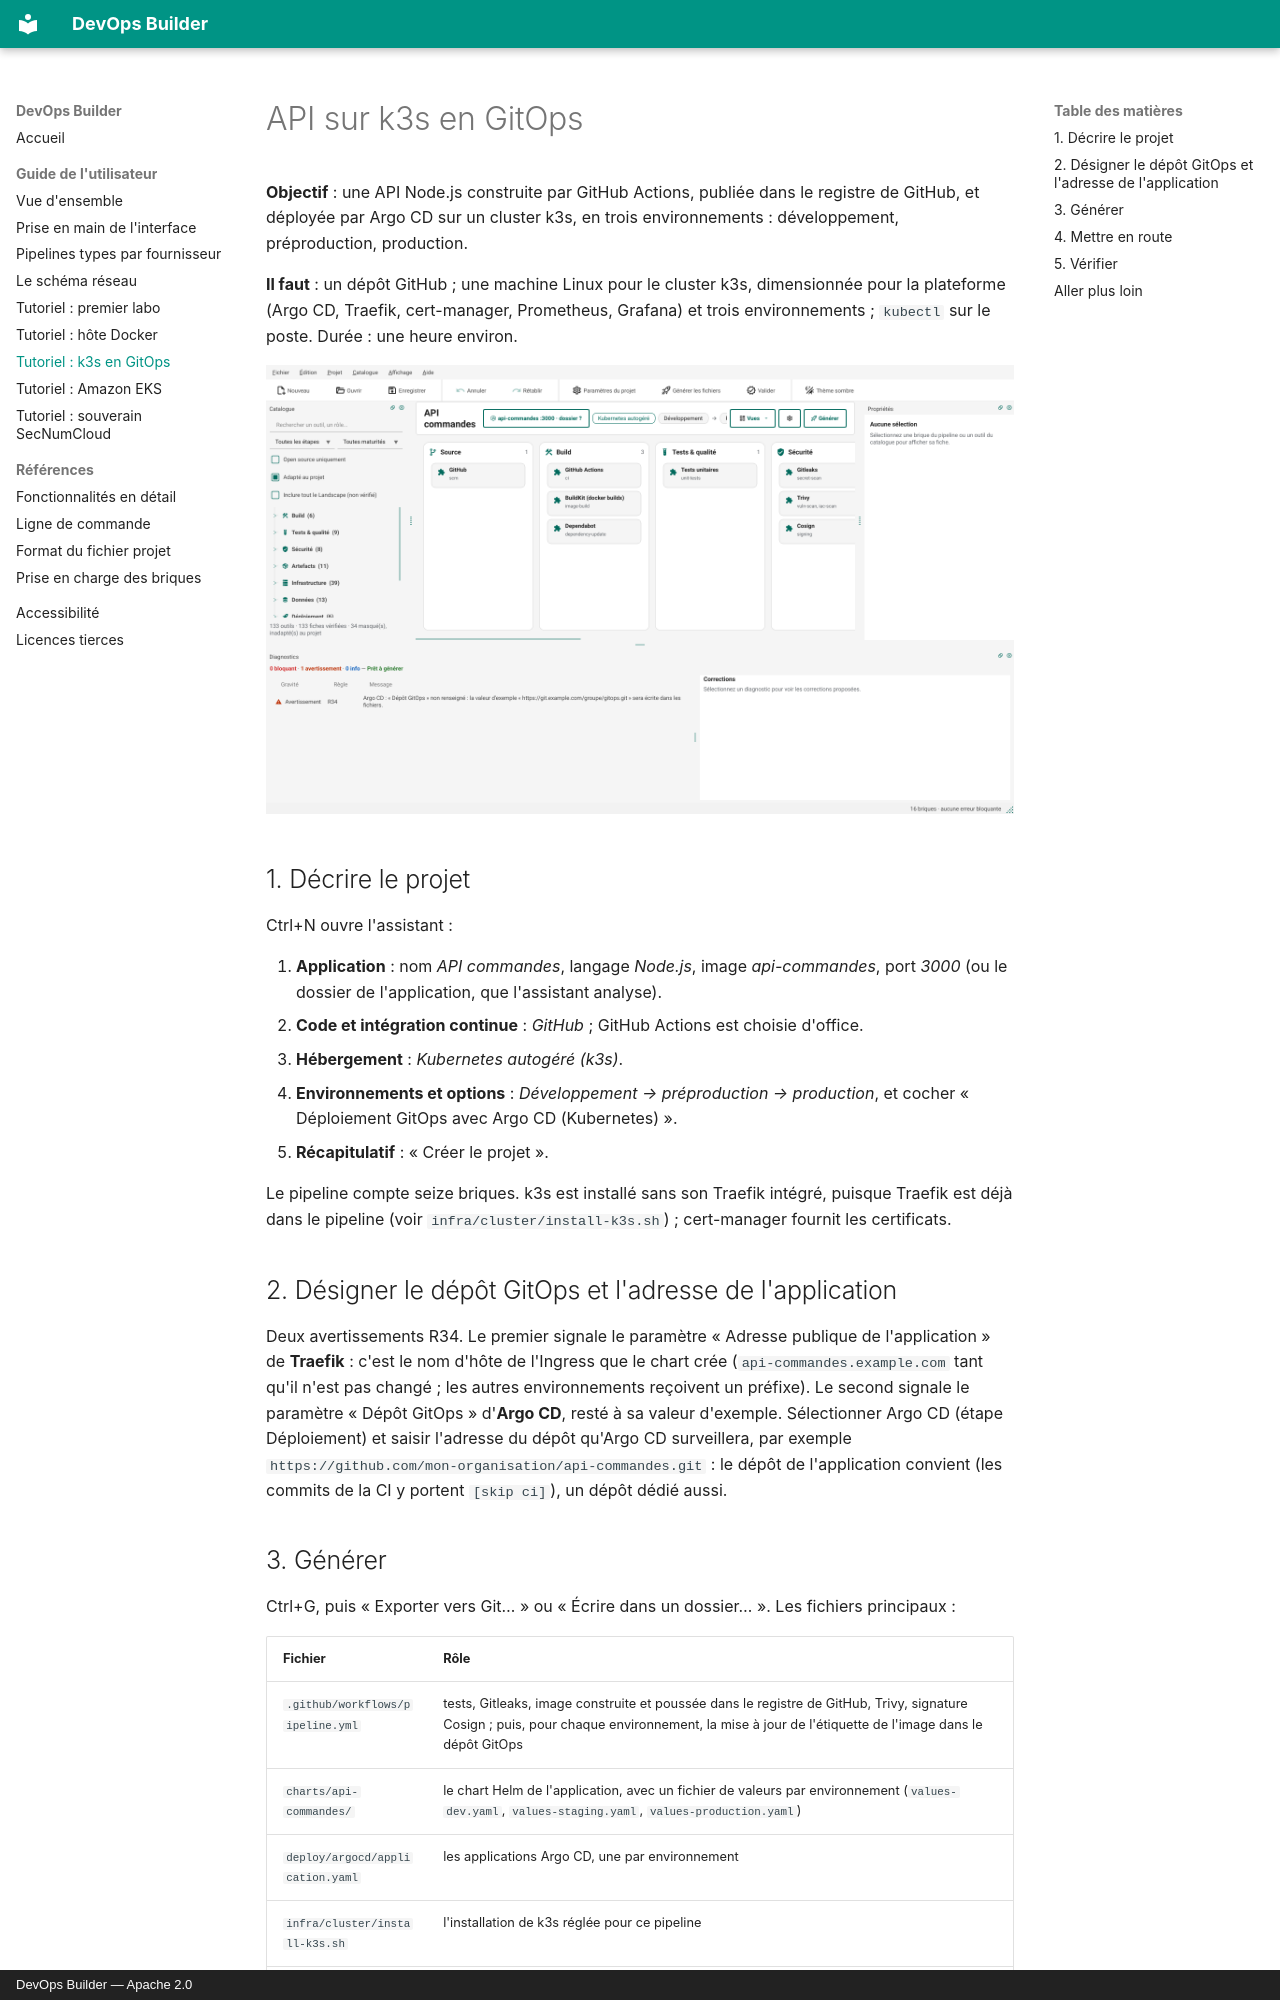

repository: denvi44/devops-builder · page: guide/tutoriels/k3s-gitops/index.html · generator: mkdocs · copyright: DevOps Builder — Apache 2.0

# API sur k3s en GitOps

**Objectif** : une API Node.js construite par GitHub Actions, publiée dans le registre de GitHub, et déployée
par Argo CD sur un cluster k3s, en trois environnements : développement, préproduction, production.

**Il faut** : un dépôt GitHub ; une machine Linux pour le cluster k3s, dimensionnée pour la plateforme
(Argo CD, Traefik, cert-manager, Prometheus, Grafana) et trois environnements ; `kubectl` sur le poste. Durée : une heure environ.

![Le pipeline créé par l'assistant : GitHub, GitHub Actions, BuildKit, Dependabot, tests, Gitleaks, Trivy,
Cosign, registre de GitHub, k3s, Helm, Argo CD, Traefik, cert-manager, Prometheus et Grafana](../captures/k3s-gitops.png)

## 1. Décrire le projet

Ctrl+N ouvre l'assistant :

1. **Application** : nom *API commandes*, langage *Node.js*, image *api-commandes*, port *3000* (ou le dossier
   de l'application, que l'assistant analyse).
2. **Code et intégration continue** : *GitHub* ; GitHub Actions est choisie d'office.
3. **Hébergement** : *Kubernetes autogéré (k3s)*.
4. **Environnements et options** : *Développement → préproduction → production*, et cocher
   « Déploiement GitOps avec Argo CD (Kubernetes) ».
5. **Récapitulatif** : « Créer le projet ».

Le pipeline compte seize briques. k3s est installé sans son Traefik intégré, puisque Traefik est déjà dans
le pipeline (voir `infra/cluster/install-k3s.sh`) ; cert-manager fournit les certificats.

## 2. Désigner le dépôt GitOps et l'adresse de l'application

Deux avertissements R34. Le premier signale le paramètre « Adresse publique de l'application » de **Traefik** :
c'est le nom d'hôte de l'Ingress que le chart crée (`api-commandes.example.com` tant qu'il n'est pas changé ; les
autres environnements reçoivent un préfixe). Le second signale le paramètre « Dépôt GitOps » d'**Argo CD**, resté
à sa valeur d'exemple.
Sélectionner Argo CD (étape Déploiement) et saisir l'adresse du dépôt qu'Argo CD surveillera, par exemple
`https://github.com/mon-organisation/api-commandes.git` : le dépôt de l'application convient (les commits de la
CI y portent `[skip ci]`), un dépôt dédié aussi.

## 3. Générer

Ctrl+G, puis « Exporter vers Git… » ou « Écrire dans un dossier… ». Les fichiers principaux :

| Fichier | Rôle |
| --- | --- |
| `.github/workflows/pipeline.yml` | tests, Gitleaks, image construite et poussée dans le registre de GitHub, Trivy, signature Cosign ; puis, pour chaque environnement, la mise à jour de l'étiquette de l'image dans le dépôt GitOps |
| `charts/api-commandes/` | le chart Helm de l'application, avec un fichier de valeurs par environnement (`values-dev.yaml`, `values-staging.yaml`, `values-production.yaml`) |
| `deploy/argocd/application.yaml` | les applications Argo CD, une par environnement |
| `infra/cluster/install-k3s.sh` | l'installation de k3s réglée pour ce pipeline |
| `platform/install.sh` | Argo CD, Traefik, cert-manager, Prometheus et Grafana depuis leurs charts officiels |
| `scripts/test-kind.sh` | le déploiement d'essai dans un cluster kind jetable |
| `.github/dependabot.yml` | les mises à jour de dépendances, déduites du langage et de la CI |
